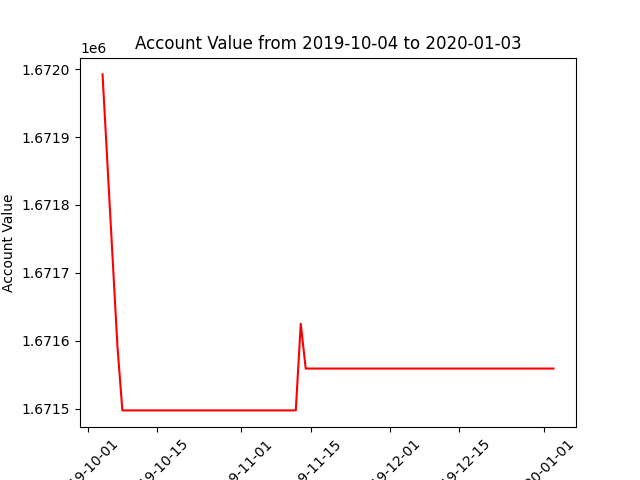

The file beside this chart, header and first rows:
datadate, account_value
20191004, 1671992
20191007, 1671593
20191008, 1671498
20191009, 1671498
20191010, 1671498
20191011, 1671498
20191014, 1671498
20191015, 1671498
20191016, 1671498
20191017, 1671498
20191018, 1671498
20191021, 1671498
20191022, 1671498
20191023, 1671498
20191024, 1671498
20191025, 1671498
20191028, 1671498
20191029, 1671498
20191030, 1671498
20191031, 1671498
20191101, 1671498
20191104, 1671498
20191105, 1671498
20191106, 1671498
20191107, 1671498
20191108, 1671498
20191111, 1671498
20191112, 1671498
20191113, 1671625
20191114, 1671559
20191115, 1671559
20191118, 1671559
20191119, 1671559
20191120, 1671559
20191121, 1671559
20191122, 1671559
20191125, 1671559
20191126, 1671559
20191127, 1671559
20191129, 1671559
20191202, 1671559
20191203, 1671559
20191204, 1671559
20191205, 1671559
20191206, 1671559
20191209, 1671559
20191210, 1671559
20191211, 1671559
20191212, 1671559
20191213, 1671559
20191216, 1671559
20191217, 1671559
20191218, 1671559
20191219, 1671559
20191220, 1671559
20191223, 1671559
20191224, 1671559
20191226, 1671559
20191227, 1671559
20191230, 1671559
... 3 more rows
